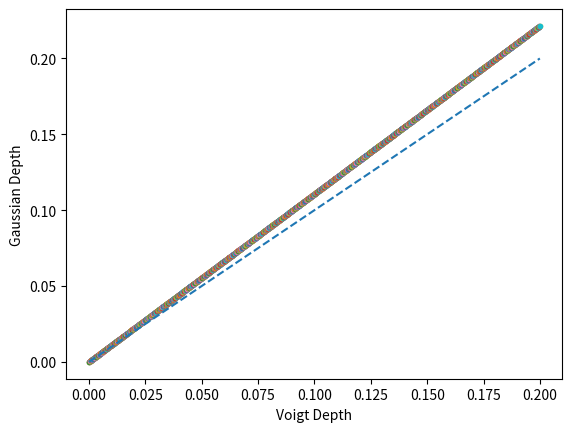

Generate this figure with matplotlib:
import numpy as np
import matplotlib.pyplot as plt
from scipy.optimize import curve_fit
from scipy.special import wofz

def voigt_wofz(u, a):
    prof=wofz(u + 1j * a).real
    return prof/np.max(prof)

def voigt_func(x, pars):
    a = pars[1]/np.sqrt(2)*pars[0]
    u = x-pars[2]/np.sqrt(2)*pars[0]
    mdl=voigt_wofz(u,a)
    return mdl

def gauss(x, A, linewidth):
    profile=1.-A*np.exp( -(x**2)/2./linewidth**2)
    return profile

plt.figure()
velocities = np.linspace(-15, 15, 48)
for A in np.arange(0.00001, 0.2, 0.0001):
    ## create voigt profile with depth A
    linewidth = 3
    p0=[0., 1., linewidth] #height, offset, width, polynomial coefficents
    profile = A*voigt_func(velocities, p0)

    profile=1.-profile

    ## fit gaussian to the profile and save depth
    popt, pcov = curve_fit(gauss, velocities, profile)
    plt.scatter(A, popt[0], marker = '.')

plt.plot(np.arange(0.00001, 0.2, 0.0001), np.arange(0.00001, 0.2, 0.0001), linestyle = '--')
plt.xlabel('Voigt Depth')
plt.ylabel('Gaussian Depth')
plt.show()